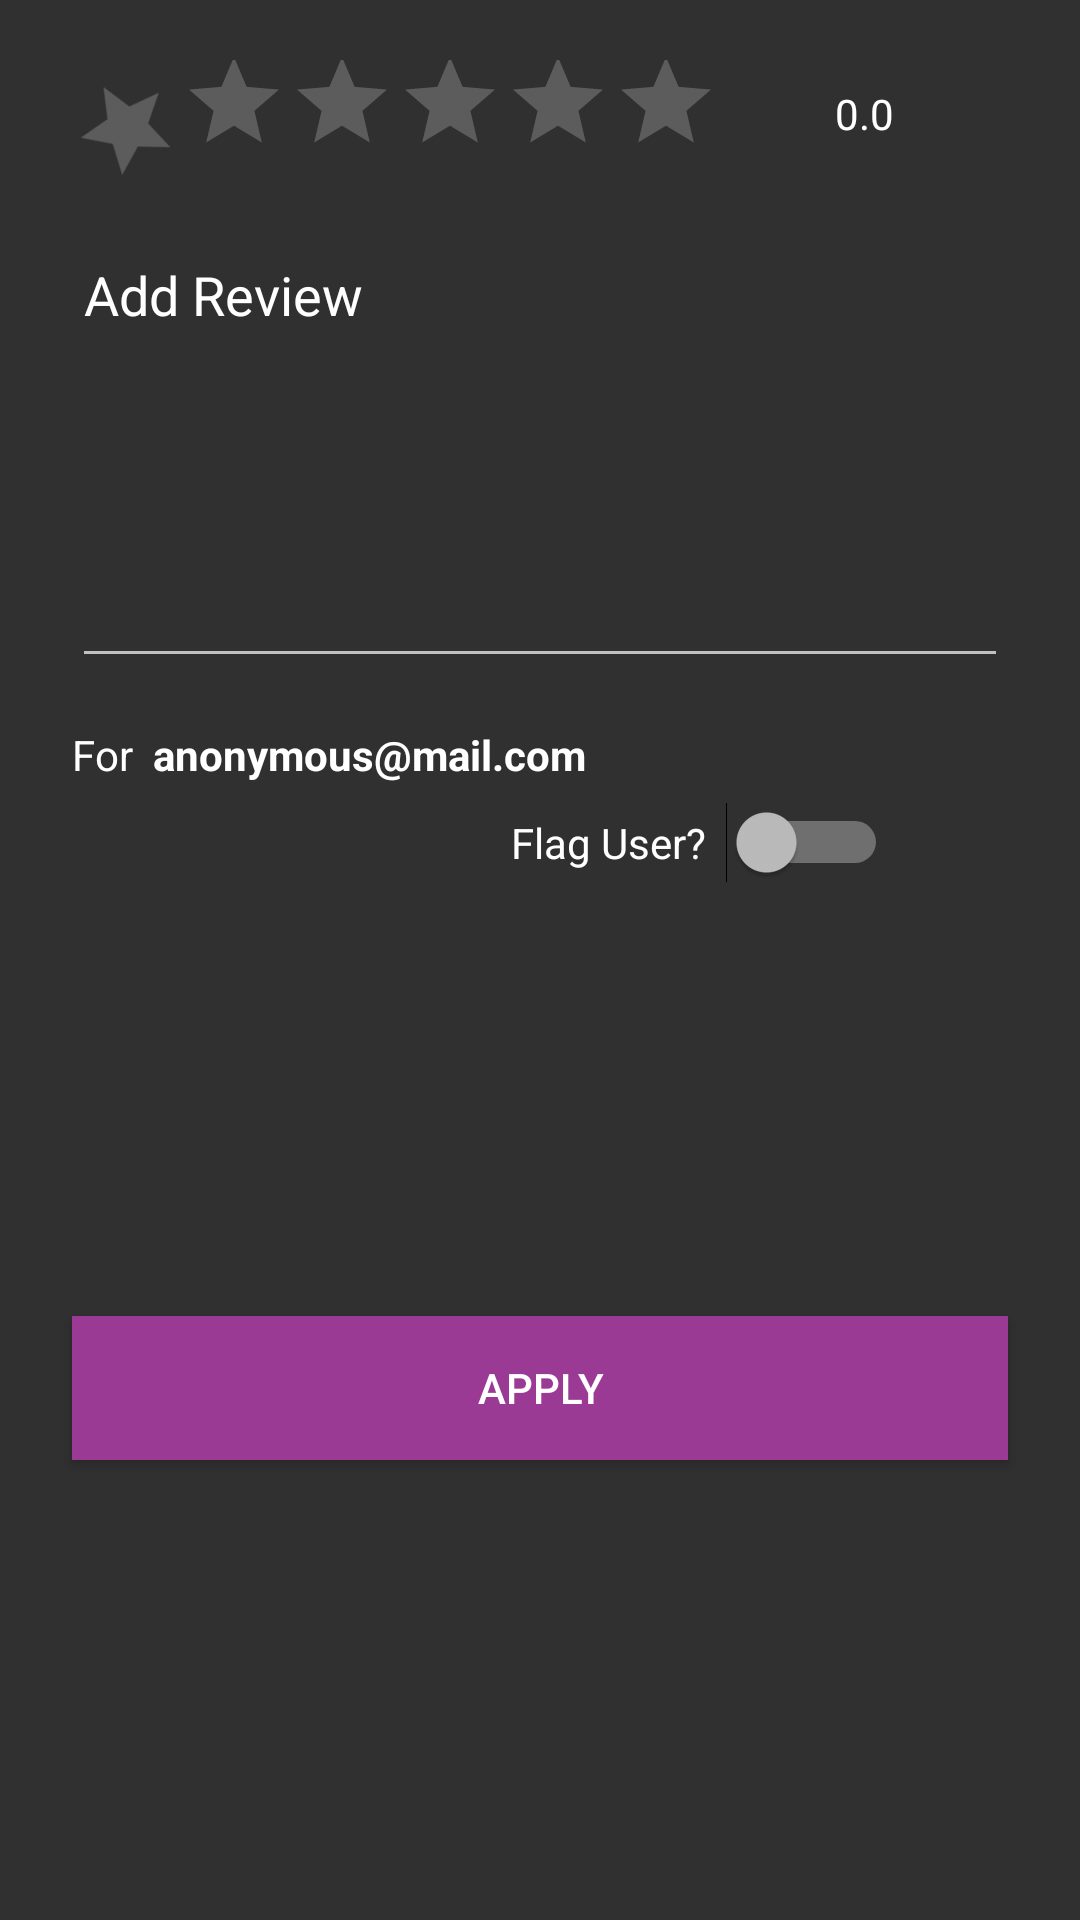

Layout XML and referenced resources for this Android screen:
<!-- AndroidManifest.xml: application theme BarterTheme -->
<!-- res/layout/activity_view_review.xml -->
<?xml version="1.0" encoding="utf-8"?>
<androidx.constraintlayout.widget.ConstraintLayout xmlns:android="http://schemas.android.com/apk/res/android"
    xmlns:app="http://schemas.android.com/apk/res-auto"
    xmlns:tools="http://schemas.android.com/tools"
    android:layout_width="match_parent"
    android:layout_height="match_parent"
    tools:context=".views.ViewReviewActivity">

    <LinearLayout
        android:id="@+id/linearLayoutUserReview"
        android:layout_width="match_parent"
        android:layout_height="wrap_content"
        android:layout_marginStart="@dimen/margin"
        android:layout_marginTop="@dimen/top"
        android:layout_marginEnd="@dimen/margin"
        android:baselineAligned="false"
        android:gravity="center"
        android:orientation="horizontal"
        app:layout_constraintEnd_toEndOf="parent"
        app:layout_constraintHorizontal_bias="1.0"
        app:layout_constraintStart_toStartOf="parent"
        app:layout_constraintTop_toTopOf="parent">

        <LinearLayout
            android:layout_width="wrap_content"
            android:layout_height="wrap_content"
            android:orientation="vertical">
            <LinearLayout
                android:layout_width="match_parent"
                android:layout_height="8dp">

            </LinearLayout>
            <RatingBar
                android:id="@+id/rb_view_review_negative_val"
                style="@style/Widget.AppCompat.RatingBar.Indicator"
                android:layout_width="wrap_content"
                android:layout_height="match_parent"
                android:isIndicator="false"
                android:max="1"
                android:numStars="1"
                android:rating="0"
                android:stepSize="0.1"
                android:scaleX="-1"
                android:rotation="330"
                android:progressTint="@color/colorRed"
                android:secondaryProgressTint="@color/colorRed"
                app:layout_constraintEnd_toEndOf="parent"
                app:layout_constraintHorizontal_bias="0.0"
                app:layout_constraintStart_toStartOf="parent"
                app:layout_constraintTop_toBottomOf="@+id/ed_description" />

        </LinearLayout>

        <RatingBar
            android:id="@+id/rb_view_review_pozitive_val"
            style="@style/Widget.AppCompat.RatingBar.Indicator"
            android:layout_width="wrap_content"
            android:layout_height="match_parent"
            android:isIndicator="false"
            android:max="5"
            android:numStars="5"
            android:rating="0"
            android:stepSize="0.1"
            android:progressTint="@color/colorPrimaryDark"
            android:secondaryProgressTint="@color/colorPrimaryDark"
            app:layout_constraintEnd_toEndOf="parent"
            app:layout_constraintHorizontal_bias="0.0"
            app:layout_constraintStart_toStartOf="parent"
            app:layout_constraintTop_toBottomOf="@+id/ed_description" />

        <TextView
            android:id="@+id/tv_view_review_value"
            android:layout_width="match_parent"
            android:layout_height="wrap_content"
            android:gravity="center"
            android:selectAllOnFocus="true"
            android:text="0.0"
            app:layout_constraintEnd_toEndOf="parent"
            app:layout_constraintHorizontal_bias="1.0"
            app:layout_constraintStart_toStartOf="parent"
            app:layout_constraintTop_toBottomOf="@+id/rb_prod_view_user_rating" />

    </LinearLayout>

    <EditText
        android:id="@+id/et_view_review_text"
        android:layout_width="match_parent"
        android:layout_height="@dimen/max_multi_line_input_height"
        android:layout_marginStart="@dimen/margin"
        android:layout_marginTop="@dimen/top"
        android:layout_marginEnd="@dimen/margin"
        android:ems="10"
        android:gravity="top|left"
        android:hint="Add Review"
        android:inputType="textMultiLine"
        android:lines="20"
        android:maxLength="250"
        android:maxLines="5"
        android:minLines="5"
        android:scrollbars="vertical"
        android:scrollHorizontally="false"
        app:layout_constraintEnd_toEndOf="parent"
        app:layout_constraintHorizontal_bias="1.0"
        app:layout_constraintStart_toStartOf="parent"
        app:layout_constraintTop_toBottomOf="@+id/linearLayoutUserReview" />


    <LinearLayout
        android:id="@+id/linearLayout2"
        android:layout_width="match_parent"
        android:layout_height="wrap_content"
        android:layout_marginStart="@dimen/margin"
        android:layout_marginTop="@dimen/top"
        android:layout_marginEnd="@dimen/margin"
        android:orientation="vertical"
        app:layout_constraintEnd_toEndOf="parent"
        app:layout_constraintHorizontal_bias="0.0"
        app:layout_constraintStart_toStartOf="parent"
        app:layout_constraintTop_toBottomOf="@+id/et_view_review_text">


        <LinearLayout
            android:layout_width="wrap_content"
            android:layout_height="wrap_content"
            android:layout_gravity="center|left">

            <TextView
                android:layout_width="wrap_content"
                android:layout_height="wrap_content"
                android:text="For  "></TextView>

            <TextView
                android:id="@+id/tv_view_review_alias"
                android:layout_width="wrap_content"
                android:layout_height="wrap_content"
                android:text="anonymous@mail.com"
                android:textStyle="bold"></TextView>
        </LinearLayout>

        <LinearLayout
            android:layout_width="wrap_content"
            android:layout_height="wrap_content"
            android:layout_gravity="right"
            android:orientation="horizontal">

            <TextView
                android:layout_width="wrap_content"
                android:layout_height="wrap_content"
                android:layout_gravity="center"
                android:text="Flag User?  "></TextView>

            <Switch
                android:id="@+id/sw_view_review_flag"
                android:layout_width="wrap_content"
                android:layout_height="wrap_content"
                android:layout_gravity="center" />

            <ImageView
                android:id="@+id/iv_view_review_flag"
                android:layout_width="40dp"
                android:layout_height="40dp"
                android:scaleType="fitXY"
                app:srcCompat="@drawable/ic_flag_disabled_50dp" />

        </LinearLayout>


    </LinearLayout>

    <Button
        android:id="@+id/btn_view_review_apply"
        android:layout_width="match_parent"
        android:layout_height="wrap_content"
        android:layout_gravity="start"
        android:layout_marginStart="@dimen/margin"
        android:layout_marginEnd="@dimen/margin"
        android:layout_marginBottom="@dimen/top"
        android:background="@color/colorAccent"
        android:enabled="true"
        android:text="@string/action_continue"
        android:textColor="@color/colorBackground"
        app:layout_constraintBottom_toBottomOf="parent"
        app:layout_constraintEnd_toEndOf="parent"
        app:layout_constraintHorizontal_bias="0.0"
        app:layout_constraintStart_toStartOf="parent"
        app:layout_constraintTop_toBottomOf="@+id/linearLayout2" />



</androidx.constraintlayout.widget.ConstraintLayout>
<!-- resources referenced by this layout -->
<resources>
  <color name="colorAccent">#9B3A95</color>
  <color name="colorBackground">#FFFFFF</color>
  <color name="colorPrimaryDark">#FAA21B</color>
  <color name="colorRed">#ff4c4c</color>
  <dimen name="margin">24dp</dimen>
  <dimen name="max_multi_line_input_height">150dp</dimen>
  <dimen name="top">16dp</dimen>
  <!-- drawable ic_flag_disabled_50dp (drawable) -->
  <vector android:height="50dp" android:tint="#A9A9A9"
      android:viewportHeight="24.0" android:viewportWidth="24.0"
      android:width="50dp" xmlns:android="http://schemas.android.com/apk/res/android">
      <path android:fillColor="#FF000000" android:pathData="M14.4,6L14,4H5v17h2v-7h5.6l0.4,2h7V6z"/>
  </vector>
  <string name="action_continue">Apply</string>
  <style name="BarterTheme" parent="Theme.AppCompat">
          
          <item name="colorPrimary">@color/colorPrimary</item>
          <item name="colorPrimaryDark">@color/colorPrimaryDark</item>
          <item name="colorAccent">@color/colorAccent</item>
          <item name="android:textColor">@color/colorWhiteText</item>
          <item name="android:textColorHint">@color/colorWhiteText</item>
      </style>
  <color name="colorPrimary">#FAA21B</color>
  <color name="colorWhiteText">#FFFFFF</color>
</resources>
